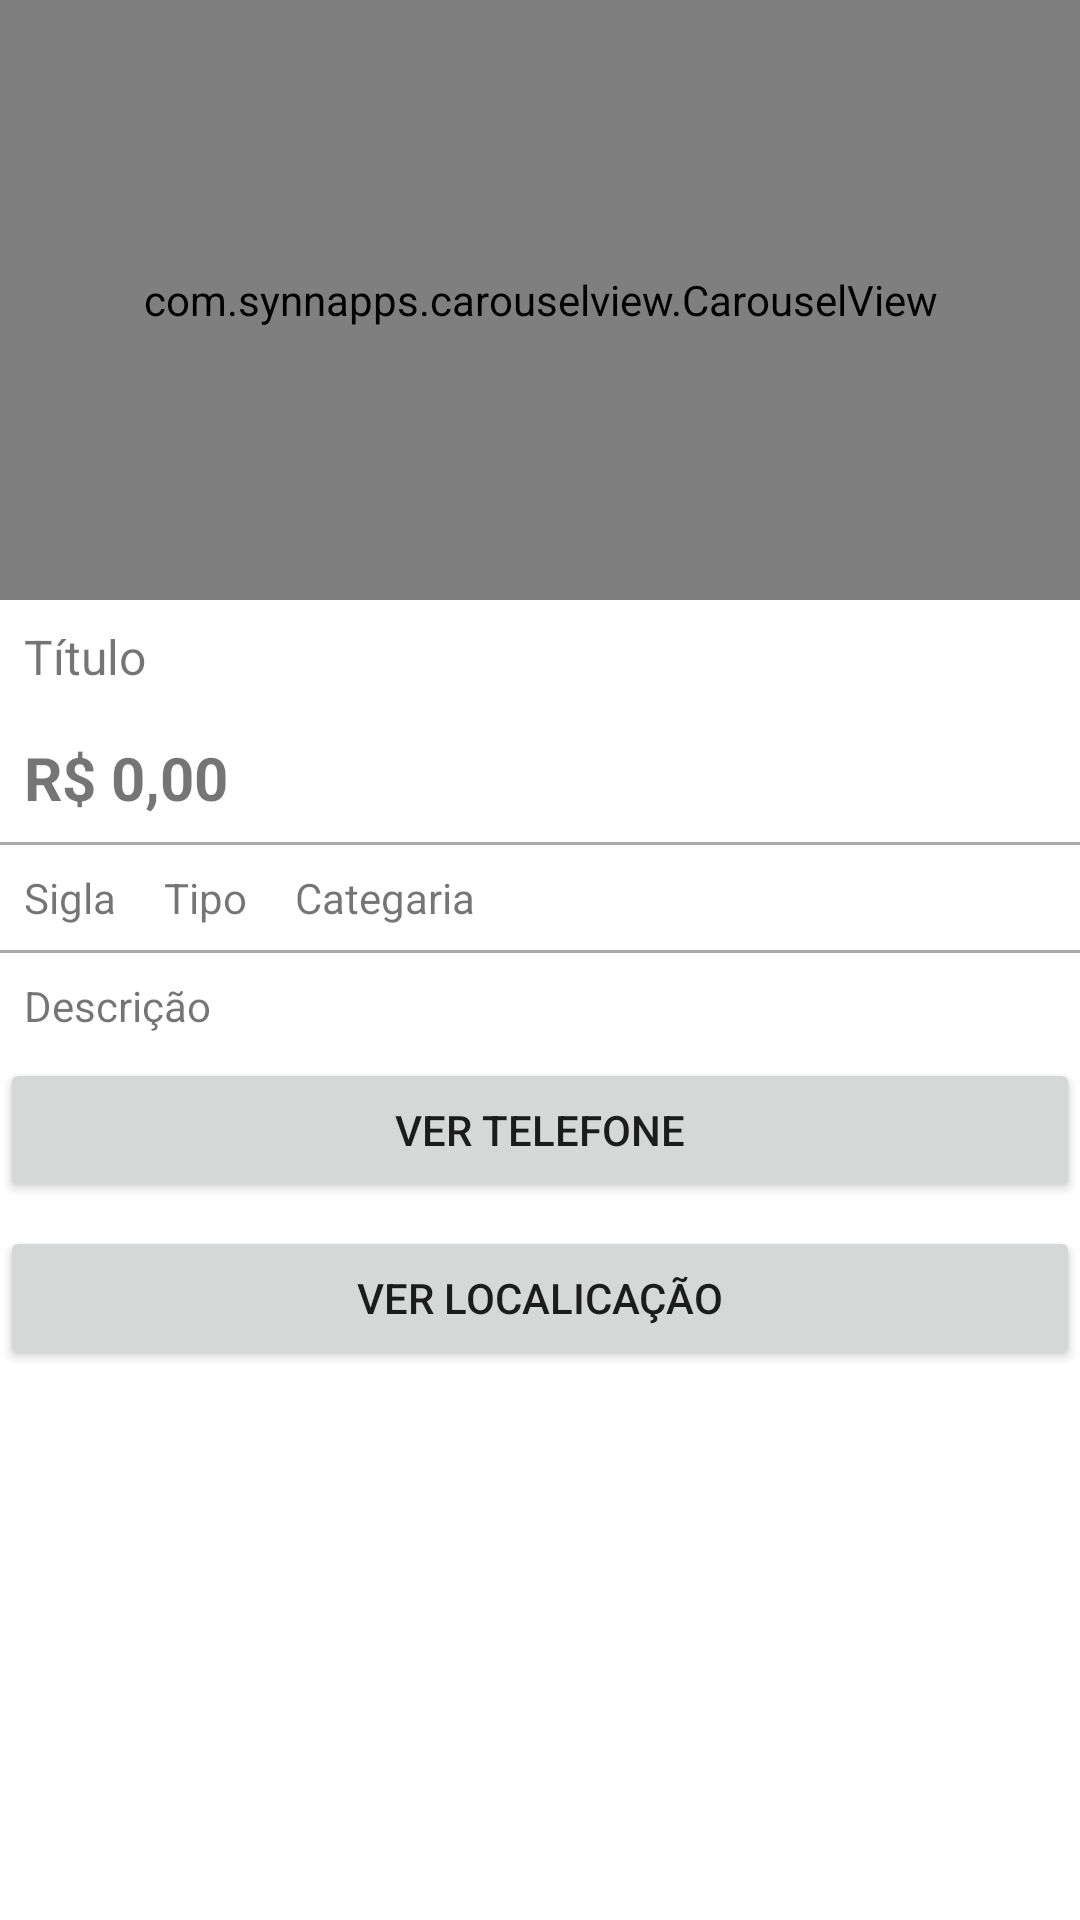

Android layout source for this screen:
<!-- AndroidManifest.xml: application theme Theme.SAVIImoveisApp -->
<!-- res/layout/activity_detalhes_anuncio.xml -->
<?xml version="1.0" encoding="utf-8"?>
<LinearLayout xmlns:android="http://schemas.android.com/apk/res/android"
    xmlns:app="http://schemas.android.com/apk/res-auto"
    xmlns:tools="http://schemas.android.com/tools"
    android:layout_width="match_parent"
    android:layout_height="match_parent"
    android:layout_margin="8dp"
    android:orientation="vertical"
    tools:context=".activity.DetalhesAnuncioActivity">

    <com.synnapps.carouselview.CarouselView
        android:id="@+id/carouselView"
        android:layout_width="match_parent"
        android:layout_height="200dp"
        app:fillColor="#FFFFFFFF"
        app:pageColor="#00000000"
        app:radius="6dp"
        app:slideInterval="3000"
        app:strokeColor="#FF777777"
        app:strokeWidth="1dp">

    </com.synnapps.carouselview.CarouselView>

    <TextView
        android:id="@+id/textTituloDetalhe"
        android:layout_width="match_parent"
        android:layout_height="wrap_content"
        android:padding="8dp"
        android:text="Título"
        android:textSize="16sp" />

    <TextView
        android:id="@+id/textPrecoDetalhe"
        android:layout_width="match_parent"
        android:layout_height="wrap_content"
        android:paddingBottom="8dp"
        android:padding="8dp"
        android:text="@string/Valor_do_Imovel"
        android:textSize="20dp"
        android:textStyle="bold" />

    <View
        android:layout_width="match_parent"
        android:layout_height="1dp"
        android:background="@android:color/darker_gray" />

    <LinearLayout
        android:layout_width="wrap_content"
        android:layout_height="wrap_content"
        android:orientation="horizontal">

        <TextView
            android:id="@+id/textEstadoDetalhe"
            android:layout_width="match_parent"
            android:layout_height="wrap_content"
            android:drawableLeft="@drawable/ic_location"
            android:padding="8dp"
            android:text="@string/Estado" />

        <TextView
            android:id="@+id/textTipo"
            android:layout_width="wrap_content"
            android:layout_height="wrap_content"
            android:padding="8dp"
            android:text="@string/Tipo_Aluguel_Venda" />

        <TextView
            android:id="@+id/textCategoriaDetalhe"
            android:layout_width="wrap_content"
            android:layout_height="wrap_content"
            android:padding="8dp"
            android:text="@string/Categoria_Anuncio" />
    </LinearLayout>

    <View
        android:id="@+id/view"
        android:layout_width="match_parent"
        android:layout_height="1dp"
        android:background="@android:color/darker_gray"
        android:padding="8dp" />

    <LinearLayout
        android:layout_width="wrap_content"
        android:layout_height="wrap_content"
        android:orientation="horizontal"/>

    <TextView
        android:id="@+id/textDescricaoDetalhe"
        android:layout_width="match_parent"
        android:layout_height="wrap_content"
        android:padding="8dp"
        android:paddingBottom="10dp"
        android:text="@string/Descricao_Anuncio" />

    <Button
        android:id="@+id/button2"
        android:layout_width="match_parent"
        android:layout_height="wrap_content"
        android:layout_marginBottom="8dp"
        android:onClick="visualizarTelefone"
        android:padding="8dp"
        android:paddingTop="10dp"
        android:text="@string/Ver_Telefone" />

    <Button
        android:id="@+id/button3"
        android:layout_width="match_parent"
        android:layout_height="wrap_content"
        android:layout_marginBottom="8dp"
        android:onClick="visualizarLocalizacao"
        android:padding="8dp"
        android:text="@string/Ver_mapa" />

</LinearLayout>
<!-- resources referenced by this layout -->
<resources>
  <string name="Categoria_Anuncio">Categaria</string>
  <string name="Descricao_Anuncio">Descrição</string>
  <string name="Estado">Sigla</string>
  <string name="Tipo_Aluguel_Venda">Tipo</string>
  <string name="Valor_do_Imovel">R$ 0,00</string>
  <string name="Ver_Telefone">Ver telefone</string>
  <string name="Ver_mapa">Ver localicação</string>
  <style name="Theme.SAVIImoveisApp" parent="Theme.MaterialComponents.DayNight.DarkActionBar">
          
          <item name="colorPrimary">@color/purple_500</item>
          <item name="colorPrimaryVariant">@color/purple_700</item>
          <item name="colorOnPrimary">@color/black</item>
          
          <item name="colorSecondary">#FF5722</item>
          <item name="colorSecondaryVariant">#FFC107</item>
          <item name="colorOnSecondary">@color/black</item>
          
          <item name="android:statusBarColor" tools:targetApi="l">?attr/colorPrimaryVariant</item>
          
      </style>
  <!-- not gathered from this repository: default colours our renderer supplied (Android Studio template values) -->
  <color name="purple_500">#FF6200EE</color>
  <color name="purple_700">#FF3700B3</color>
  <color name="black">#FF000000</color>
</resources>
